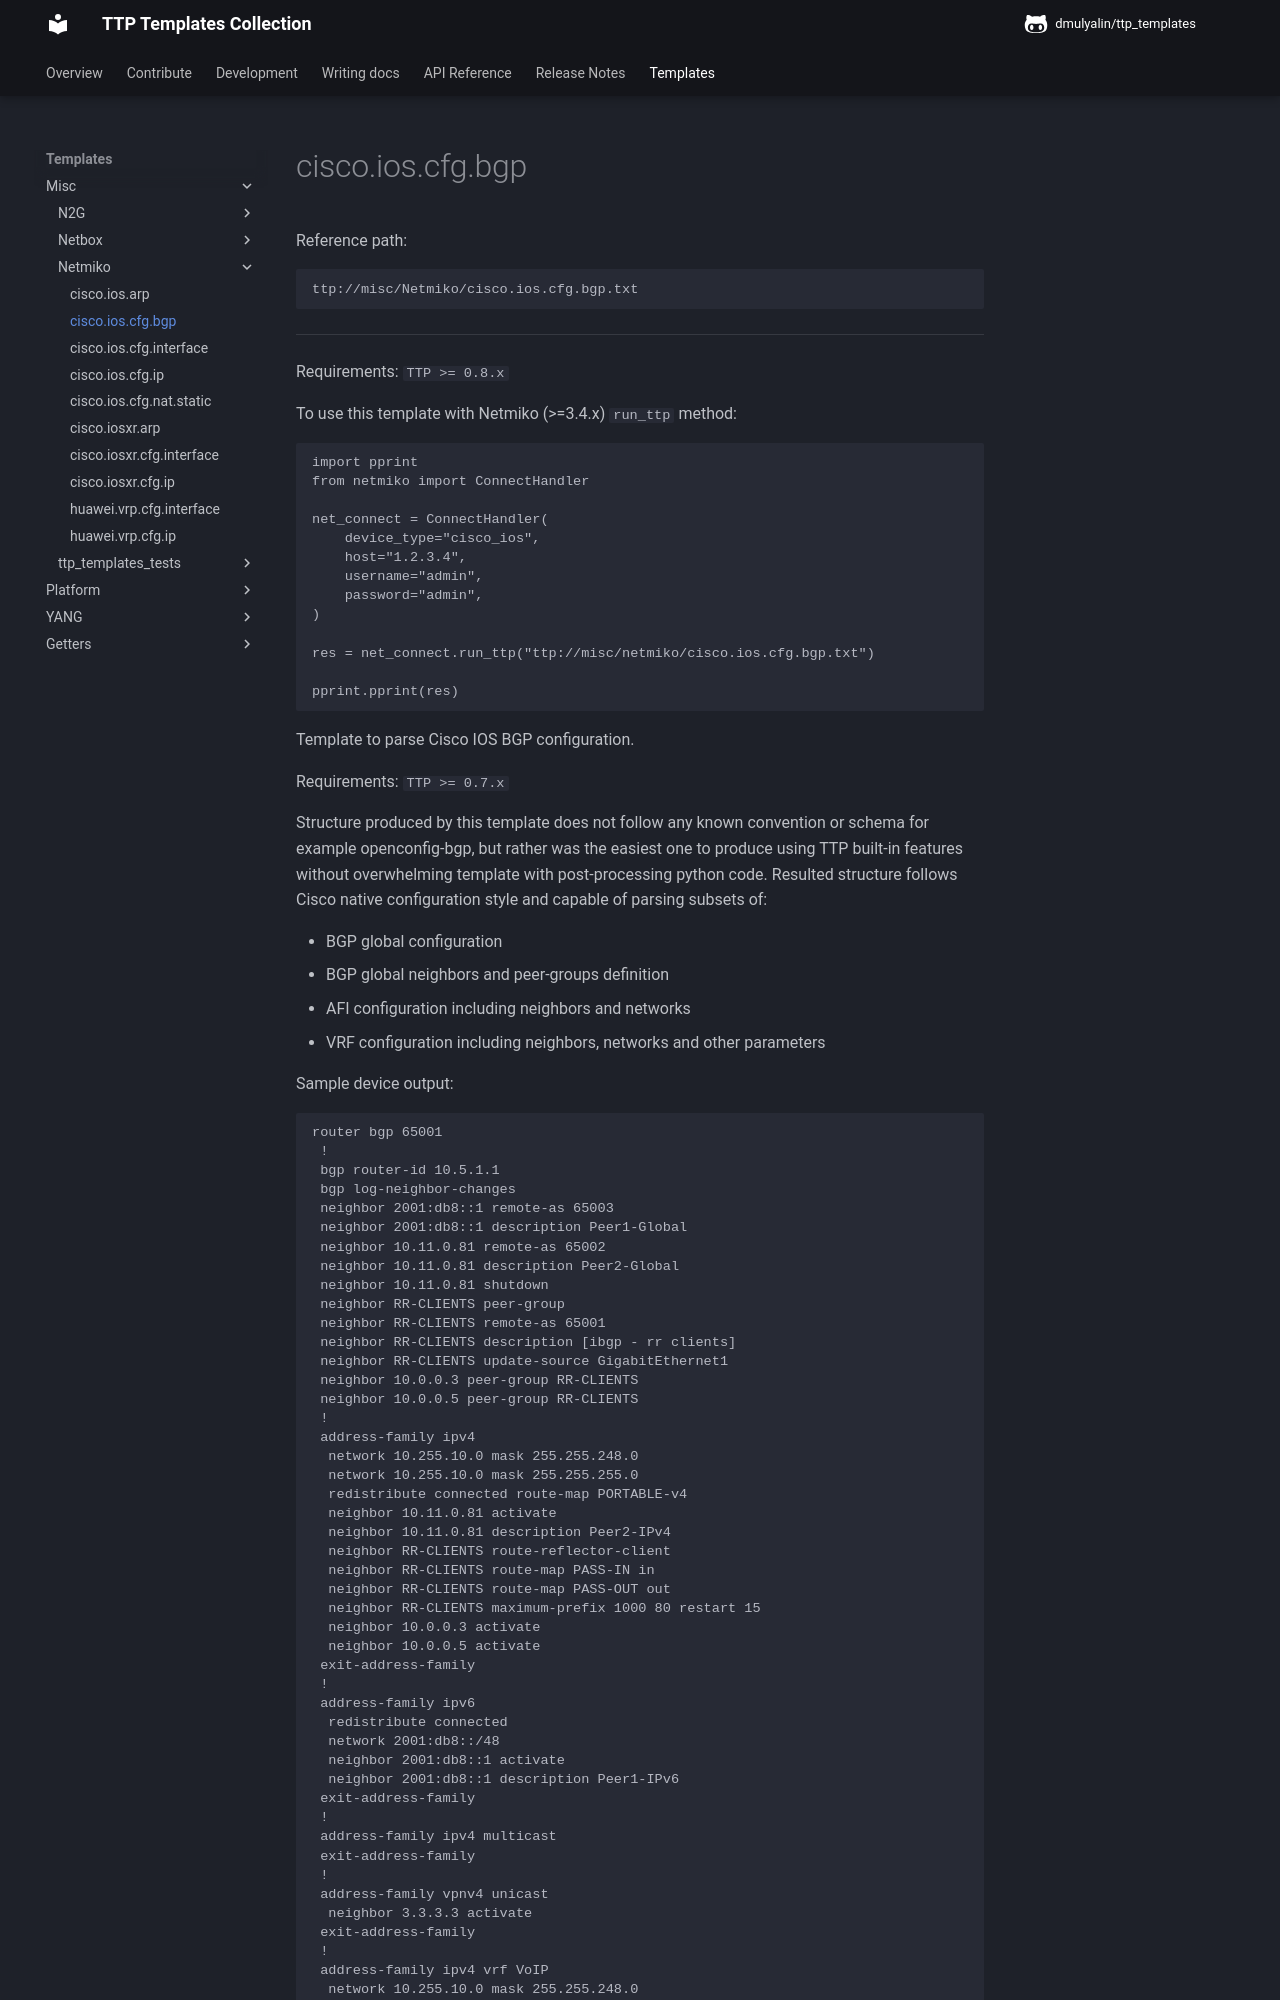

repository: dmulyalin/ttp_templates · page: ttp_templates/misc.Netmiko.cisco.ios.cfg.bgp/index.html · generator: mkdocs

Reference path:
```
ttp://misc/Netmiko/cisco.ios.cfg.bgp.txt
```

---



Requirements: `TTP >= 0.8.x`

To use this template with Netmiko (>=3.4.x) `run_ttp` method:
```
import pprint
from netmiko import ConnectHandler

net_connect = ConnectHandler(
    device_type="cisco_ios",
    host="1.2.3.4",
    username="admin",
    password="admin",
)

res = net_connect.run_ttp("ttp://misc/netmiko/cisco.ios.cfg.bgp.txt")

pprint.pprint(res)
```


Template to parse Cisco IOS BGP configuration.

Requirements: `TTP >= 0.7.x`

Structure produced by this template does not follow any known convention 
or schema for example openconfig-bgp, but rather was the easiest one to 
produce using TTP built-in features without overwhelming template with
post-processing python code. Resulted structure follows Cisco native 
configuration style and capable of parsing subsets of: 

- BGP global configuration
- BGP global neighbors and peer-groups definition
- AFI configuration including neighbors and networks
- VRF configuration including neighbors, networks and other parameters
